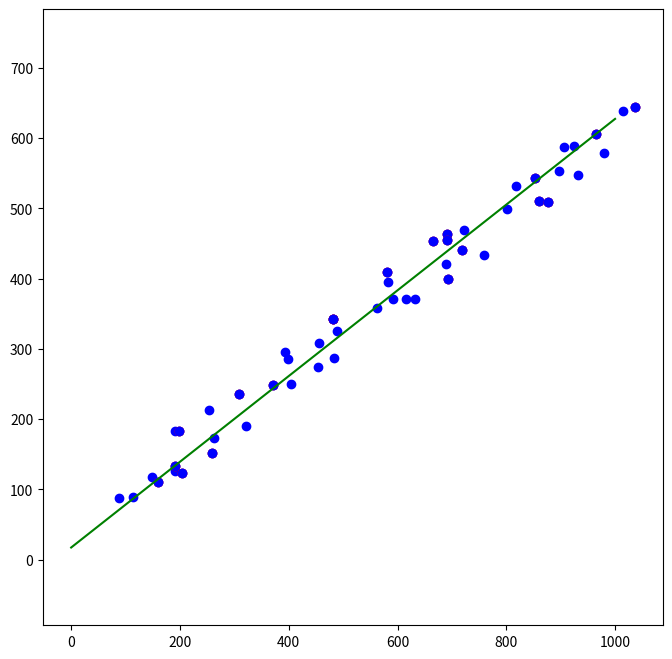

Reproduce this figure in Python.
import numpy as np 
from matplotlib import pyplot as plot
import math

def ransac(pts_x, pts_y, n_iter=10, dist_thresh=15):

    best_m = 0
    best_c = 0
    best_count = 0

    # set up figure and ax
    fig, ax = plot.subplots(figsize=(8,8))
    ax.scatter(pts_x, pts_y, c='blue')

    plot.ion()

    for i in range(n_iter):

        print("iteration: ", str(i))
        random_x1 = 0 
        random_y1 = 0 
        random_x2 = 0 
        random_y2 = 0

        # select two unique points
        while random_x1 == random_x2 or random_y1 == random_y2:
            index1 = np.random.choice(pts_x.shape[0])
            index2 = np.random.choice(pts_x.shape[0])
            random_x1 = pts_x[index1]
            random_y1 = pts_y[index1]
            random_x2 = pts_x[index2]
            random_y2 = pts_y[index2]

        print("random point 1: ", random_x1, random_y1)
        print("random point 2: ", random_x2, random_y2)

        # slope and intercept for the 2 points
        if random_x2 - random_x1 is 0 and random_y2 - random_y1 is not 0:
            continue
        m = (random_y2 - random_y1) / (random_x2 - random_x1)
        c = random_y1 - m * random_x1
        count = 0
        for i, value in enumerate(pts_x):

            # calculate perpendicular distance between sample line and input data points
            dist = abs(-m * pts_x[i] + pts_y[i] - c) / math.sqrt(m ** 2 + 1)

            # count the number of inliers
            if dist < dist_thresh:
                count = count + 1

        print("Number of inliers: ", count)

        # best line has the maximum number of inliers
        if count > best_count:
            best_count = count
            best_m = m
            best_c = c

        ax.scatter([random_x1, random_x2], [random_y1, random_y2], c='red')

        # draw line between points
        line = ax.plot([0, 1000], [c, m * 1000 + c], 'red')
        plot.draw()
        plot.pause(1)
        line.pop(0).remove()
        ax.scatter([random_x1, random_x2], [random_y1, random_y2], c='blue')

    print("best_line: y = {1:.2f} x + {1:.2f}".format(m, c))

    ax.plot([0, 1000], [best_c, best_m * 1000 + best_c], 'green')
    plot.ioff()
    plot.show()

if __name__ == "__main__":

    #number of data points
    n = 50

    # generate 2d points 
    noise = np.random.uniform(-100,100,n)
    pts_x = np.linspace(100, 1000, n) + noise
    pts_y = np.linspace(100, 600, n) + noise

    ransac(pts_x, pts_y)

